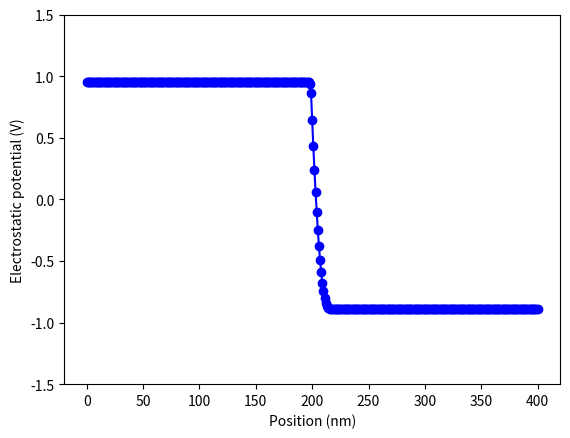

Python code for this plot:
import math
import numpy as np
import matplotlib.pyplot as plt


# Define physical constant 
q = 1.602192e-19                    # Elementary charge
epsilon0 = 8.854187817e-12          # Vaccum permittibity
nint = 1e10                         # Intrinsic carrier concentration
kB = 1.38065e-23                    # Boltzmann constant
T = 300.0                           # Temperature
VT = kB*T/q                         # Thermal Voltage  


# Define Simulation variable  
L = 400e-9                          # Silicon Length  
N = 400                             # Number of grid points
ijunction = 200                     # Index of the PN Junction
l0 = L/N                            # Grid Spacing  
epsilon_si = 11.7                   # Silicon permittivity

ND = 1e20                           # Donor concentration
ND = ND * 1e6                       # Convert to /m^3
phiD = VT*math.asinh(0.5*ND/nint)   # Built-in Potential on N-side

NA = 1e19                           # Donor concentration
NA = NA * 1e6                       # Convert to /m^3
phiA = -VT*math.asinh(0.5*NA/nint)  # Built-in Potential on P-side

# Intialize spatial & doping vector
# Position vector 
x = np.arange(N+1) * L / N          

# Doping profile (ND on left, -NA on right)
dop = np.zeros((N+1, 1))            

dop[0:ijunction] = ND               
dop[ijunction:N+1] = -NA

# Initial potential value using quasi-equilibrium condition
phi = np.zeros((N+1, 1))
for ii in range(0, N+1):
    phi[ii] = VT * math.asinh(0.5 * dop[ii] / nint)

# Initialize carrier densities (holes and electrons)
hole = np.zeros((N+1, 1))
elec = np.zeros((N+1, 1))

# Newton-Raphson iteration loop
for inewton in range(1, 10):

    # System matrix A & RHS vector b
    A = np.zeros((3*(N+1), 3*(N+1)))
    b = np.zeros((3*(N+1), 1))

    for ii in range(1, N):
        # Discretized Poisson equation
        b[3*ii] = epsilon_si * (phi[ii+1] - phi[ii]) - epsilon_si * (phi[ii] - phi[ii-1])
        A[3*ii, 3*(ii-1)] = epsilon_si
        A[3*ii, 3*ii]     = -2 * epsilon_si
        A[3*ii, 3*(ii+1)] = epsilon_si

        # Hole concentration
        b[3*ii+1] = hole[ii]
        A[3*ii+1, 3*ii+1] = 1.0

        # Electron concentration 
        b[3*ii+2] = elec[ii]
        A[3*ii+2, 3*ii+2] = 1.0

        # Non-linear charge terms to Poisson equation
        b[3*ii] += q * (hole[ii] - elec[ii] + dop[ii]) / epsilon0 * l0**2
        A[3*ii, 3*ii+1] =  q / epsilon0 * l0**2  
        A[3*ii, 3*ii+2] = -q / epsilon0 * l0**2   

        # Update hole equation with Non-linear term
        b[3*ii+1] -= nint * math.exp(-phi[ii] / VT)
        A[3*ii+1, 3*ii] = nint / VT * math.exp(-phi[ii] / VT)

        # Update electron equation with Non-linear term
        b[3*ii+2] -= nint * math.exp(phi[ii] / VT)
        A[3*ii+2, 3*ii] = -nint / VT * math.exp(phi[ii] / VT)

  
    # Boundary conditions
    # Potential boundary
    b[0] = phi[0] - phiD
    A[0, 0] = 1.0
    b[3*N] = phi[N] - phiA
    A[3*N, 3*N] = 1.0

    # Hole boundary (left and right)
    b[1] = hole[0] - nint * math.exp(-phiD / VT)
    A[1, 1] = 1.0
    b[3*N+1] = hole[N] - nint * math.exp(-phiA / VT)
    A[3*N+1, 3*N+1] = 1.0

    # Electron boundary (left and right)
    b[2] = elec[0] - nint * math.exp(phiD / VT)
    A[2, 2] = 1.0
    b[3*N+2] = elec[N] - nint * math.exp(phiA / VT)
    A[3*N+2, 3*N+2] = 1.0

    
    # Linear system solving & Update Potential value
    update = np.linalg.solve(A, b)

    # Update variables
    phi  = phi  - update[range(0, 3*(N+1), 3)]
    hole = hole - update[range(1, 3*(N+1), 3)]
    elec = elec - update[range(2, 3*(N+1), 3)]

plt.plot(x/1e-9,phi,'bo-')

plt.xlabel('Position (nm)')
plt.ylabel('Electrostatic potential (V)')
plt.ylim(-1.5,1.5)

plt.show()
